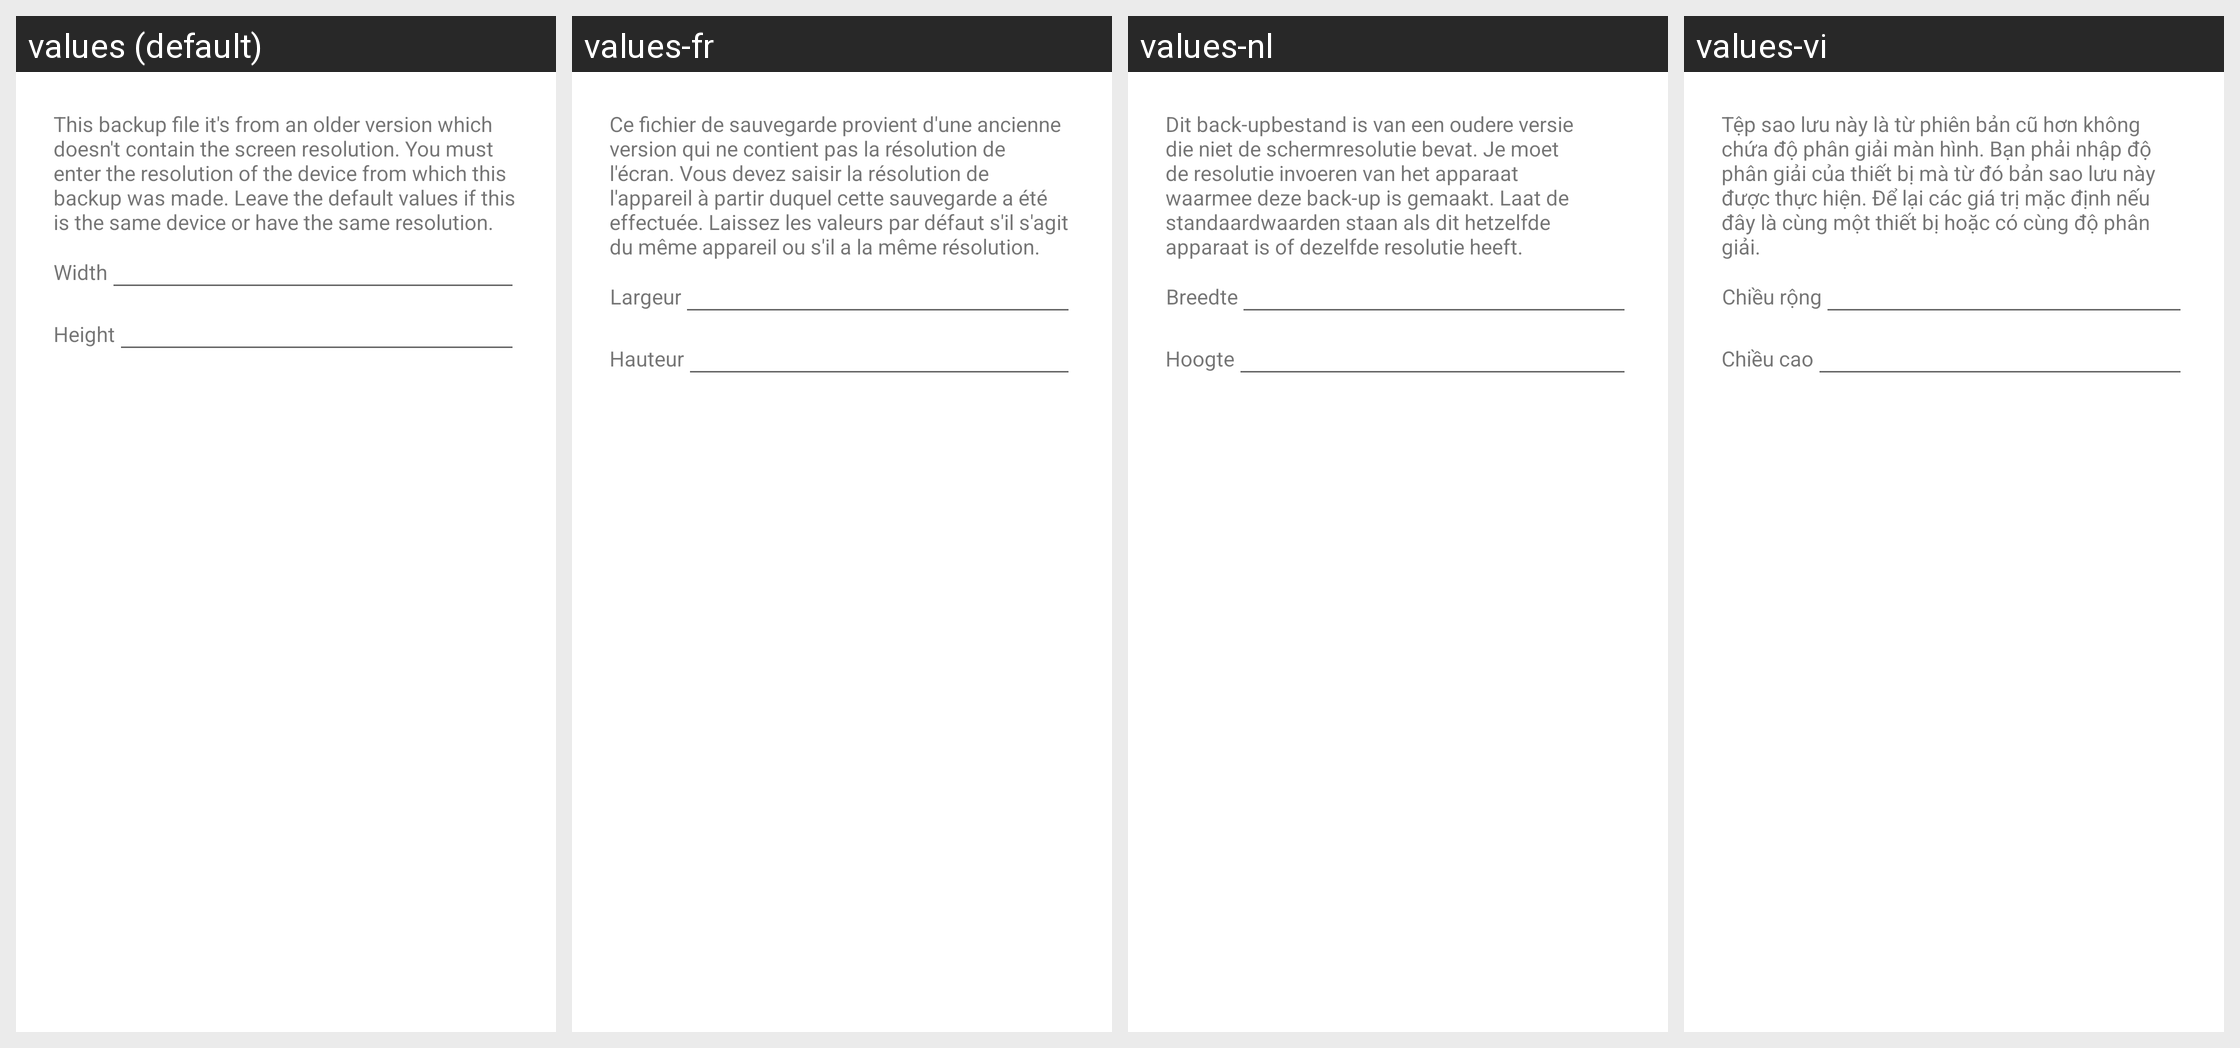

Translations of the strings shown on this Android screen, per locale in the grid:
Android screen res/layout/restore_resolution_missing_dialog.xml rendered under 4 locales, left to right: values (default), values-fr, values-nl, values-vi. Device: Nexus 5 (rendered at 1080×1920; each locale shown at half size, 540×960, under a caption strip naming it); theme AppTheme.
Other locales in the repository, not shown: values-af, values-am, values-ar, values-as, values-az, values-be, values-bg, values-bn, values-bs, values-ca, values-cs, values-da, values-de, values-el, values-en-rGB, values-en-rIN, values-en-rXC, values-es, values-es-rGT, values-es-rUS, values-et, values-eu, values-fa, values-fi, values-fr-rCA, values-gl, values-gu, values-hi, values-hr, values-hu, values-hy, values-in, values-is, values-it, values-iw, values-ja, values-ka, values-kk, values-km, values-kn, values-ko, values-ku, values-ky, values-lo, values-lt, values-lv, values-mk, values-ml, values-mn, values-mr, values-ms, values-my, values-nb, values-nb-rNO, values-ne, values-no, values-or, values-pa, values-pl, values-pt, values-pt-rBR, values-pt-rPT, values-ro, values-ru, values-ru-rRU, values-si, values-sk, values-sl, values-sq, values-sr, values-sv, values-sw, values-ta, values-te, values-th, values-tl, values-tr, values-uk, values-ur, values-uz, values-vi-rVN, values-zh, values-zh-rCN, values-zh-rHK, values-zh-rTW, values-zu.
Strings drawn on this screen, with the default value and each locale's value (text and hints the layout hard-codes, and strings that could not be matched under every locale, appear in the picture but are not listed):

missing_resolution_dialog_details
  values: This backup file it's from an older version which doesn't contain the screen resolution. You must enter the resolution of the device from which this backup was made. Leave the default values if this is the same device or have the same resolution.
  values-fr: Ce fichier de sauvegarde provient d'une ancienne version qui ne contient pas la résolution de l'écran. Vous devez saisir la résolution de l'appareil à partir duquel cette sauvegarde a été effectuée. Laissez les valeurs par défaut s'il s'agit du même appareil ou s'il a la même résolution.
  values-nl: Dit back-upbestand is van een oudere versie die niet de schermresolutie bevat. Je moet de resolutie invoeren van het apparaat waarmee deze back-up is gemaakt. Laat de standaardwaarden staan als dit hetzelfde apparaat is of dezelfde resolutie heeft.
  values-vi: Tệp sao lưu này là từ phiên bản cũ hơn không chứa độ phân giải màn hình. Bạn phải nhập độ phân giải của thiết bị mà từ đó bản sao lưu này được thực hiện. Để lại các giá trị mặc định nếu đây là cùng một thiết bị hoặc có cùng độ phân giải.

missing_resolution_dialog_width
  values: Width
  values-fr: Largeur
  values-nl: Breedte
  values-vi: Chiều rộng

missing_resolution_dialog_height
  values: Height
  values-fr: Hauteur
  values-nl: Hoogte
  values-vi: Chiều cao
